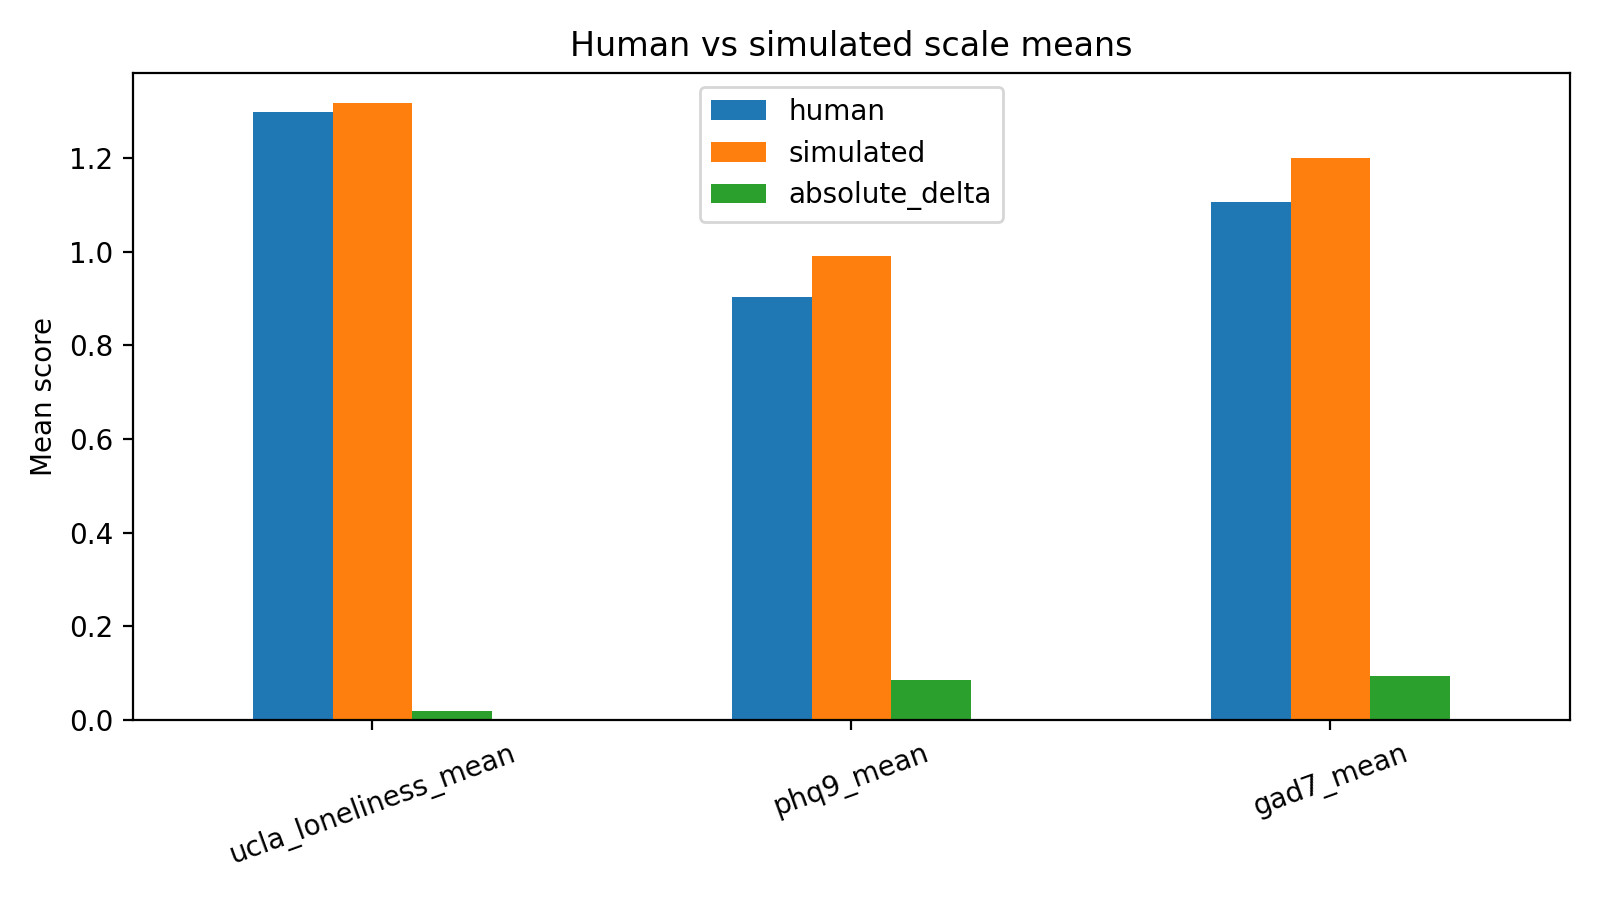

The data file committed next to this chart (first rows):
scale, human, simulated, absolute_delta
ucla_loneliness_mean, 1.298, 1.317, 0.01875
phq9_mean, 0.9042, 0.9903, 0.08611
gad7_mean, 1.107, 1.2, 0.09286
